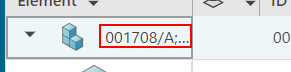
Task: VM_PL_01_RemovalOfTwoPartsInVM
Workflow: Folder_Opening(Autosaved)

Step 1: click on '001708/A;1-A_PL_220524_1318'
